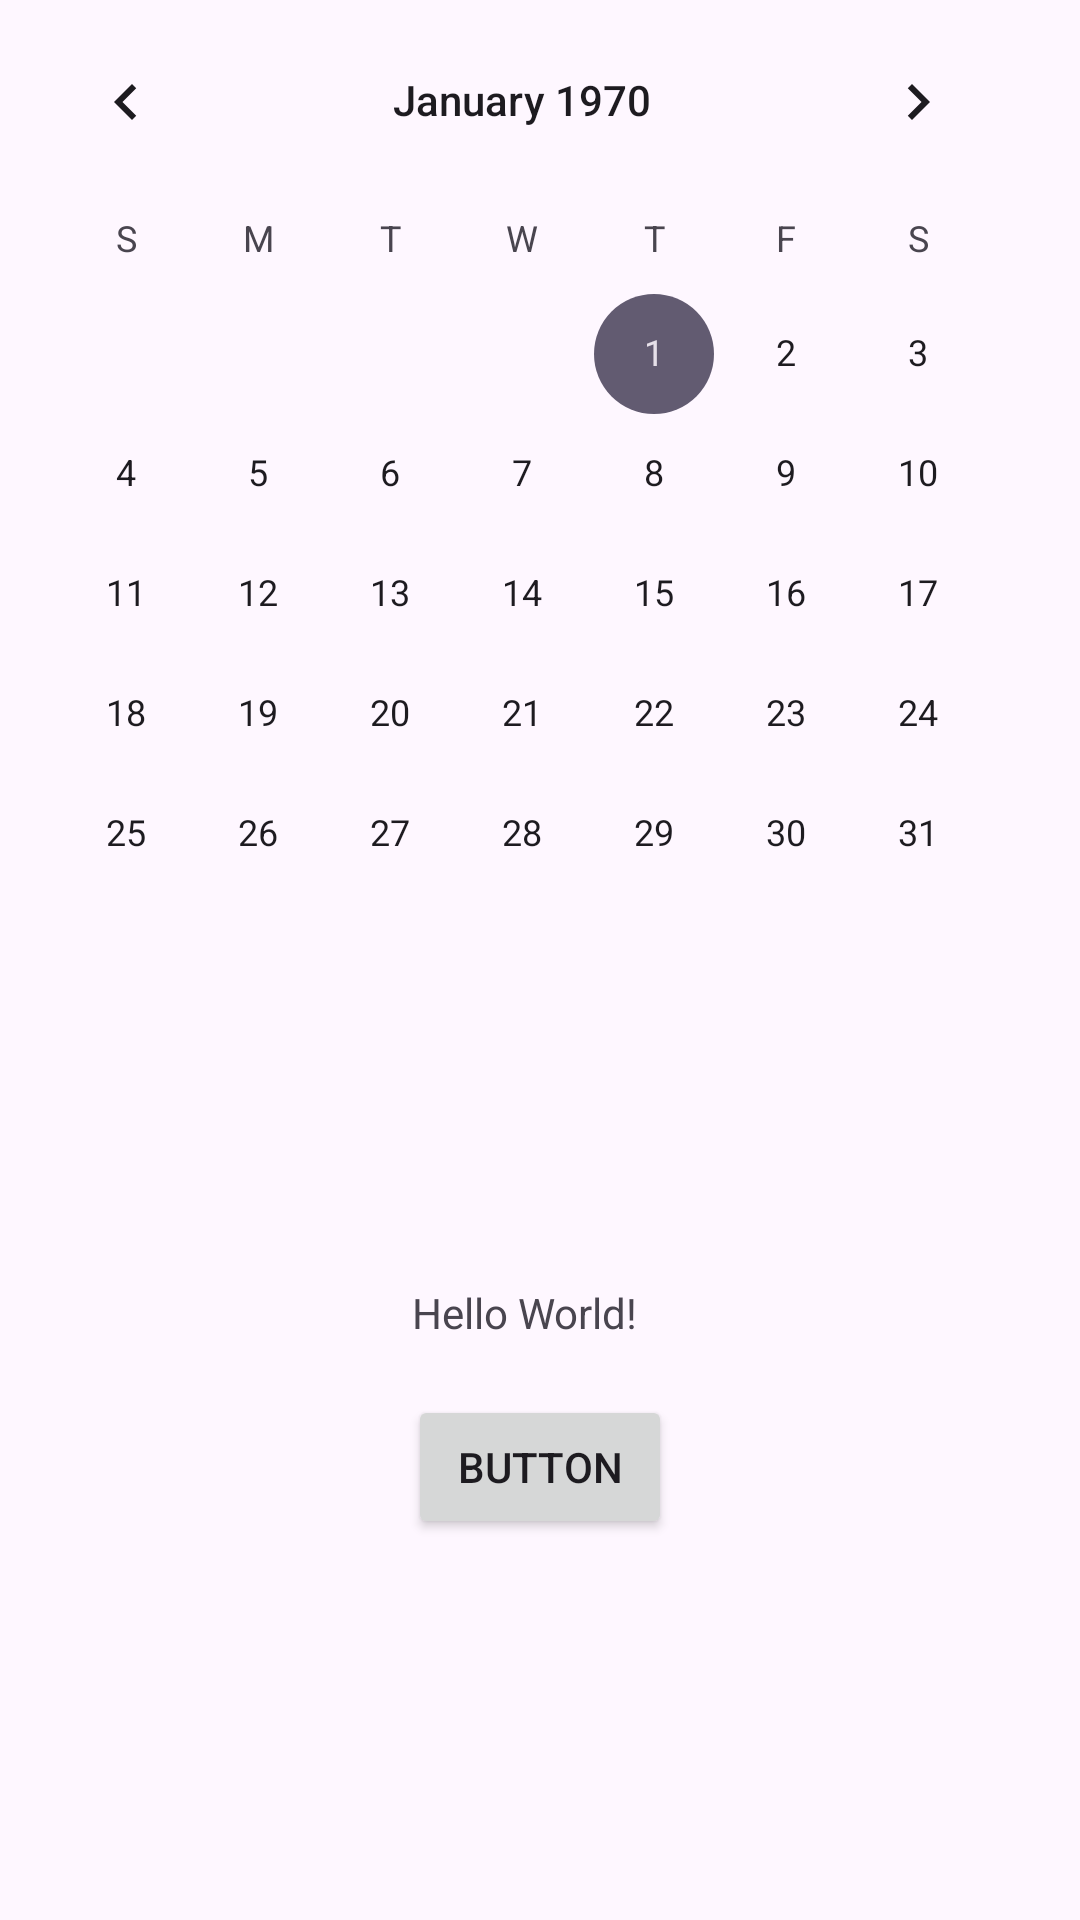

Write the Android layout XML for this screen, with the resource values it uses.
<!-- AndroidManifest.xml: application theme Theme.AAAAAAA -->
<!-- res/layout/activity_main.xml -->
<?xml version="1.0" encoding="utf-8"?>
<androidx.constraintlayout.widget.ConstraintLayout xmlns:android="http://schemas.android.com/apk/res/android"
    xmlns:app="http://schemas.android.com/apk/res-auto"
    xmlns:tools="http://schemas.android.com/tools"
    android:layout_width="match_parent"
    android:layout_height="match_parent"
    tools:context=".MainActivity">

    <TextView
        android:id="@+id/textView"
        android:layout_width="wrap_content"
        android:layout_height="wrap_content"
        android:text="Hello World!"
        app:layout_constraintBottom_toBottomOf="parent"
        app:layout_constraintEnd_toEndOf="parent"
        app:layout_constraintHorizontal_bias="0.482"
        app:layout_constraintStart_toStartOf="parent"
        app:layout_constraintTop_toTopOf="parent"
        app:layout_constraintVertical_bias="0.689" />

    <Button
        android:id="@+id/button"
        android:layout_width="wrap_content"
        android:layout_height="wrap_content"
        android:text="Button"
        app:layout_constraintBottom_toBottomOf="parent"
        app:layout_constraintEnd_toEndOf="parent"
        app:layout_constraintStart_toStartOf="parent"
        app:layout_constraintTop_toBottomOf="@+id/calendarView" />

    <CalendarView
        android:id="@+id/calendarView"
        android:layout_width="wrap_content"
        android:layout_height="wrap_content"
        tools:layout_editor_absoluteX="30dp"
        tools:layout_editor_absoluteY="56dp" />

</androidx.constraintlayout.widget.ConstraintLayout>
<!-- resources referenced by this layout -->
<resources>
  <style name="Theme.AAAAAAA" parent="Base.Theme.AAAAAAA" />
  <style name="Base.Theme.AAAAAAA" parent="Theme.Material3.DayNight.NoActionBar">
          
          
      </style>
</resources>
